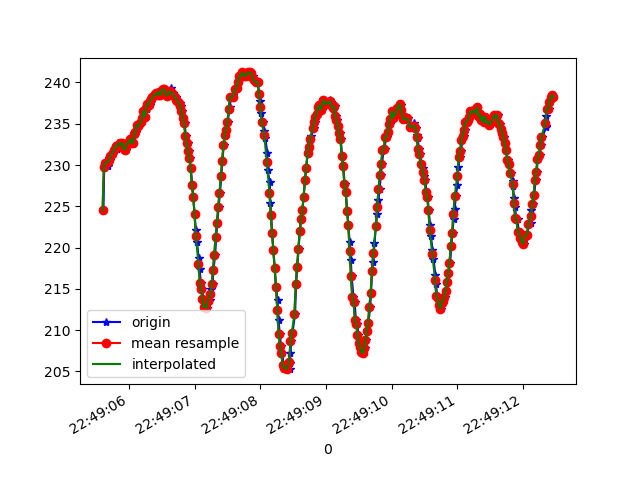

The data file committed next to this chart (first rows):
1617835745614, 531389238749834, 224.51172, -246.67969, -55.859375
1617835745625, 531389253125368, 229.7, -235.4, -13.67
1617835745639, 531389272262225, 229.9, -235.1, -13.57
1617835745659, 531389291429604, 230.3, -235, -13.67
1617835745684, 531389311054803, 229.9, -234.7, -13.57
1617835745698, 531389329834923, 230.9, -234.9, -14.06
1617835745716, 531389348910738, 230.6, -235.5, -13.96
1617835745735, 531389367986553, 231.1, -235.4, -13.96
1617835745758, 531389387337060, 231.3, -235.6, -14.06
1617835745792, 531389413371732, 231.8, -236, -14.36
1617835745800, 531389427167361, 232.3, -236.2, -14.36
1617835745824, 531389446426304, 231.9, -236.1, -13.67
1617835745839, 531389465807332, 232.6, -236.4, -13.57
1617835745860, 531389484883147, 232.7, -236.6, -12.7
1617835745877, 531389503897919, 232.7, -236.8, -13.28
1617835745895, 531389522760085, 232.4, -236.9, -12.6
1617835745917, 531389541957985, 232.6, -237.1, -13.38
1617835745936, 531389560911715, 231.9, -237.4, -12.99
1617835745956, 531389580842126, 231.8, -238.2, -12.99
1617835745968, 531389599063345, 232.3, -237.7, -13.09
1617835745999, 531389618200202, 232.7, -238.4, -12.99
1617835746017, 531389637276017, 232.8, -239, -12.7
1617835746031, 531389656565481, 233.1, -239.8, -12.3
1617835746048, 531389675000349, 232.6, -239.5, -12.01
1617835746067, 531389694045642, 232.7, -240.4, -11.72
1617835746087, 531389713457192, 233.8, -240.8, -10.94
1617835746109, 531389732685613, 234, -241.6, -10.94
1617835746126, 531389751669864, 234.9, -241.8, -11.23
1617835746146, 531389770959328, 234.7, -243.1, -11.23
1617835746167, 531389790401399, 235, -244, -10.45
1617835746182, 531389809324607, 235.2, -244.7, -10.25
1617835746206, 531389828553028, 235.6, -245.9, -9.961
1617835746220, 531389847720407, 236.5, -247.1, -10.25
1617835746241, 531389866796222, 235.8, -248.1, -8.789
1617835746262, 531389885902558, 236.9, -249.5, -8.789
1617835746277, 531389905344629, 236.8, -251.1, -8.203
1617835746297, 531389924389923, 237.4, -252.1, -7.52
1617835746316, 531389943526780, 237.3, -252.6, -7.715
1617835746335, 531389962694159, 237.7, -254.2, -7.715
1617835746353, 531389981892059, 238, -254.6, -7.129
1617835746375, 531390000754225, 238.2, -256, -7.422
1617835746401, 531390020165774, 238.6, -256.9, -6.836
1617835746420, 531390039150025, 238.7, -256.7, -6.836
1617835746454, 531390058317404, 238.6, -258.4, -7.812
1617835746458, 531390077423740, 238.5, -259.1, -6.152
1617835746470, 531390096652162, 238.9, -259.8, -6.641
1617835746487, 531390115850062, 238.5, -260.2, -7.422
1617835746508, 531390134956398, 239.1, -260.9, -6.836
1617835746529, 531390153818564, 239.2, -260.6, -7.031
1617835746553, 531390172985943, 239.2, -261, -7.324
1617835746568, 531390192000715, 238.6, -260.7, -7.129
1617835746588, 531390211290179, 238.4, -260.6, -7.031
1617835746607, 531390230396515, 238.6, -259.9, -7.031
1617835746626, 531390249777543, 238.5, -259.6, -8.203
1617835746639, 531390268761794, 239.4, -259, -7.422
1617835746658, 531390287990216, 238.8, -258.2, -6.445
1617835746677, 531390307004988, 238.7, -257.9, -6.836
1617835746702, 531390325836632, 238.3, -257.2, -7.031
1617835746716, 531390344851405, 238.3, -255.8, -7.422
1617835746734, 531390364049305, 237.9, -254.2, -7.715
1617835746753, 531390383064077, 237.8, -252.6, -8.789
... 297 more rows
